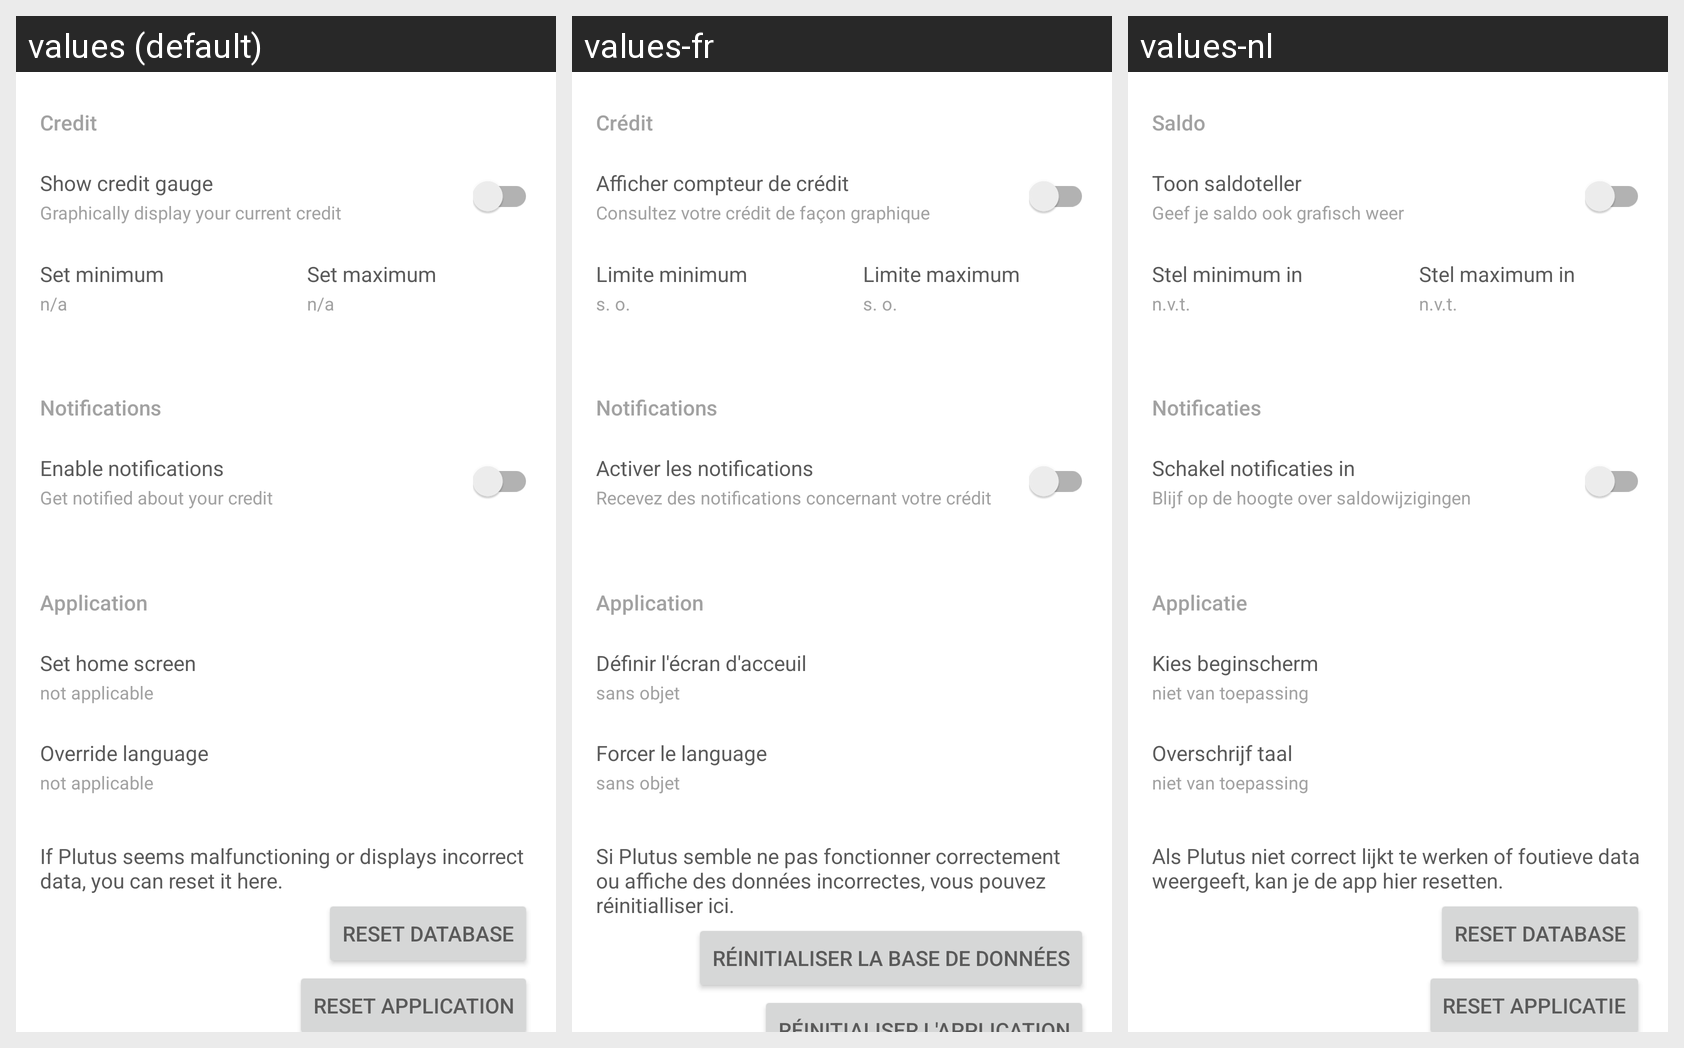

The Android screen above is rendered under several locales of the same app. Produce the string resources it draws, with the default and per-locale values.
Android screen res/layout/fragment_settings.xml rendered under 3 locales, left to right: values (default), values-fr, values-nl. Device: Nexus 5 (rendered at 1080×1920; each locale shown at half size, 540×960, under a caption strip naming it); theme Plutus.
Strings drawn on this screen, with the default value and each locale's value (text and hints the layout hard-codes, and strings that could not be matched under every locale, appear in the picture but are not listed):

credit
  values: Credit
  values-fr: Crédit
  values-nl: Saldo

show_credit_gauge
  values: Show credit gauge
  values-fr: Afficher compteur de crédit
  values-nl: Toon saldoteller

visualy_display_your_current_credit
  values: Graphically display your current credit
  values-fr: Consultez votre crédit de façon graphique
  values-nl: Geef je saldo ook grafisch weer

set_minimum
  values: Set minimum
  values-fr: Limite minimum
  values-nl: Stel minimum in

not_applicable_short
  values: n/a
  values-fr: s. o.
  values-nl: n.v.t.

set_maximum
  values: Set maximum
  values-fr: Limite maximum
  values-nl: Stel maximum in

notifications
  values: Notifications
  values-fr: Notifications
  values-nl: Notificaties

enable_notifications
  values: Enable notifications
  values-fr: Activer les notifications
  values-nl: Schakel notificaties in

get_notified_about_your_credit
  values: Get notified about your credit
  values-fr: Recevez des notifications concernant votre crédit
  values-nl: Blijf op de hoogte over saldowijzigingen

application
  values: Application
  values-fr: Application
  values-nl: Applicatie

set_home_screen
  values: Set home screen
  values-fr: Définir l'écran d'acceuil
  values-nl: Kies beginscherm

not_applicable_full
  values: not applicable
  values-fr: sans objet
  values-nl: niet van toepassing

set_language
  values: Override language
  values-fr: Forcer le language
  values-nl: Overschrijf taal

reset_description
  values: If Plutus seems malfunctioning or displays incorrect data, you can reset it here.
  values-fr: Si Plutus semble ne pas fonctionner correctement ou affiche des données incorrectes, vous pouvez réinitialliser ici.
  values-nl: Als Plutus niet correct lijkt te werken of foutieve data weergeeft, kan je de app hier resetten.

reset_database
  values: Reset database
  values-fr: Réinitialiser la base de données
  values-nl: Reset database
